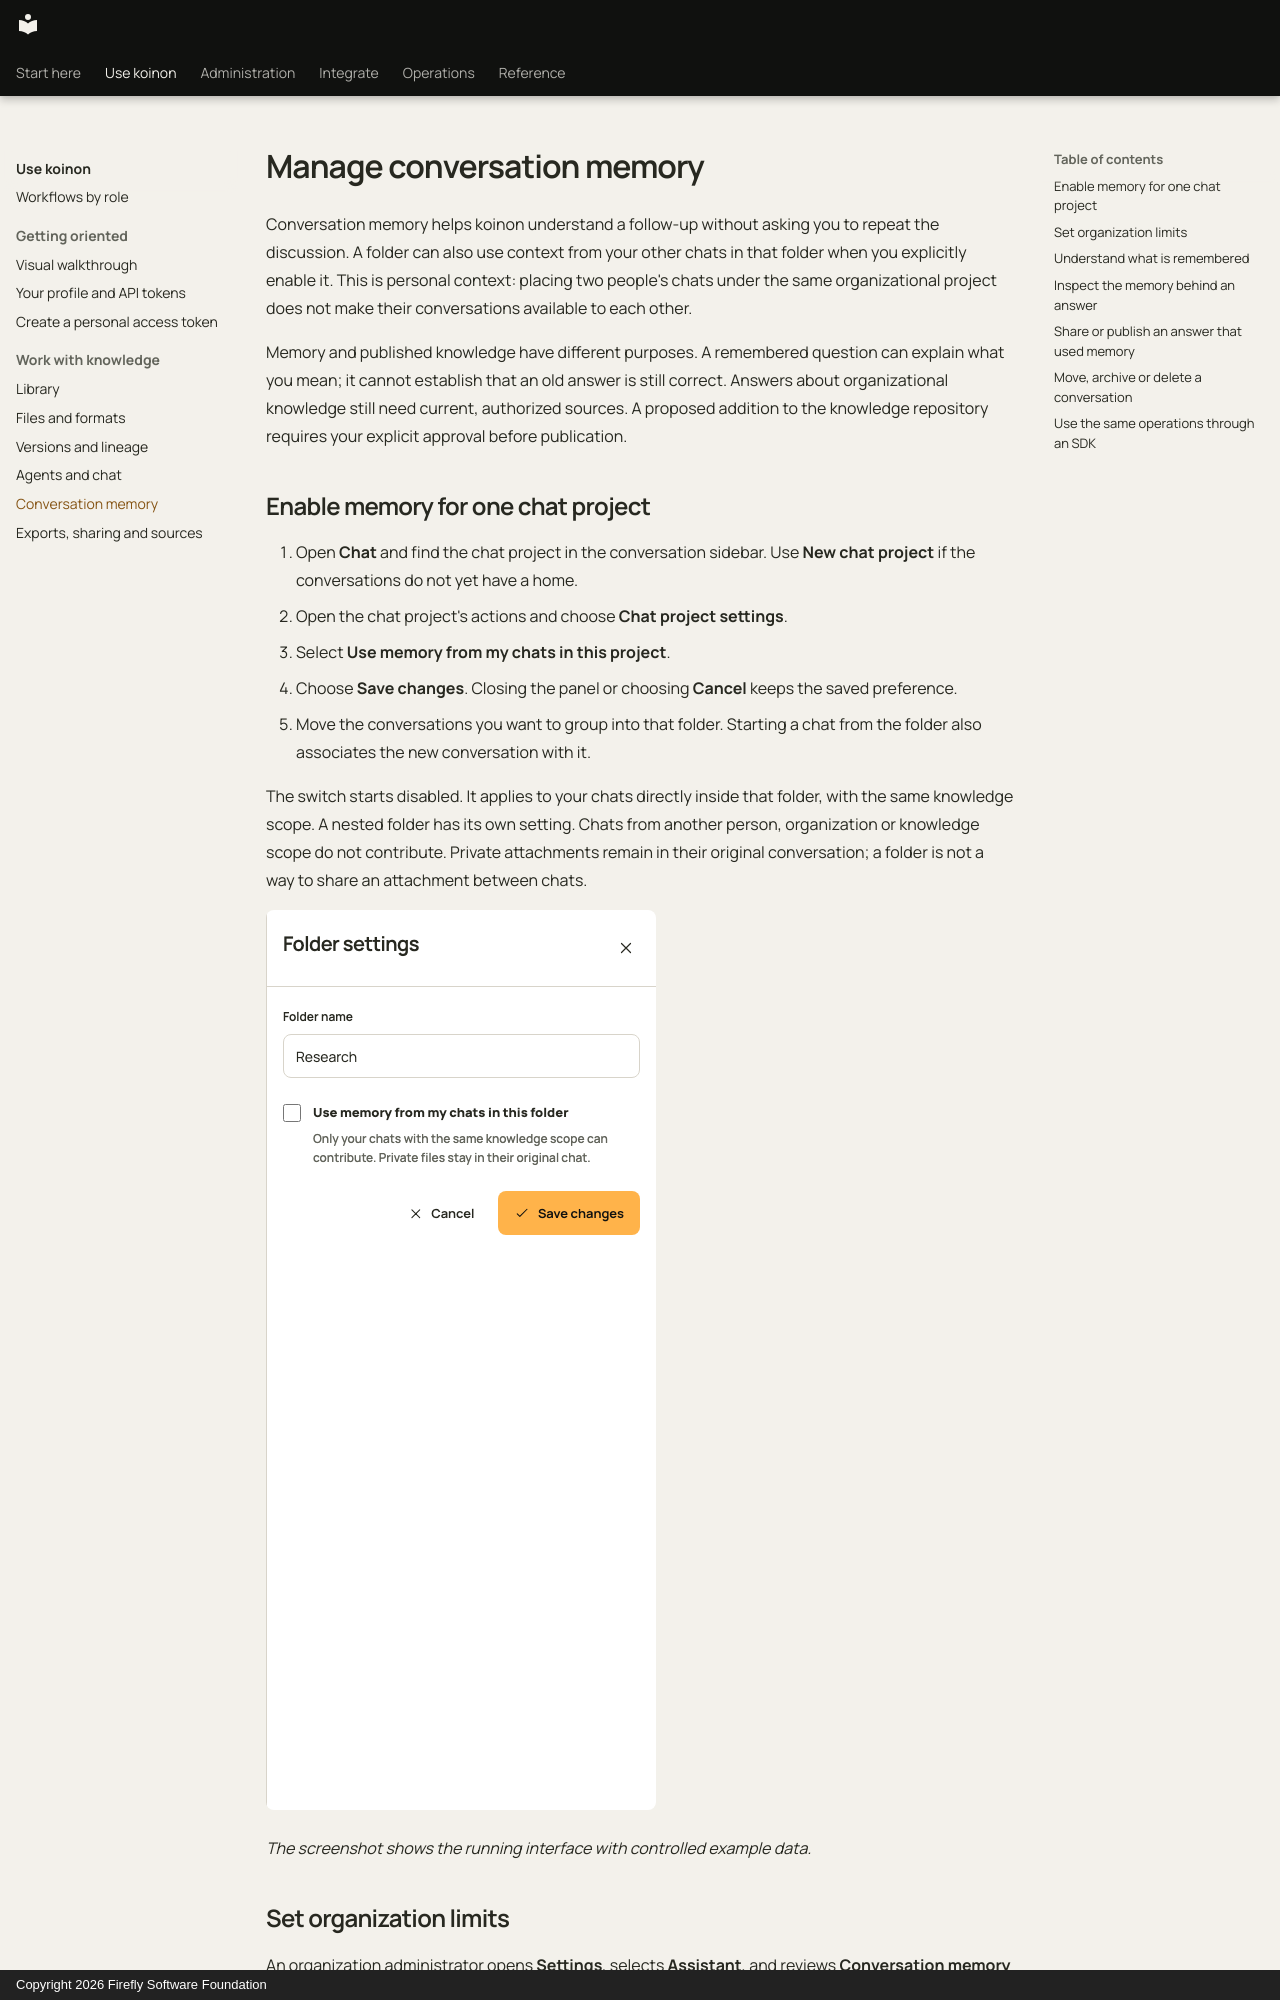

repository: fireflyframework/firefly-koinon · page: guides/conversation-memory/index.html · generator: mkdocs · copyright: Copyright 2026 Firefly Software Foundation

<!-- Copyright 2026 Firefly Software Foundation -->
<!-- SPDX-License-Identifier: Apache-2.0 -->
# Manage conversation memory

Conversation memory helps koinon understand a follow-up without asking you to repeat the discussion. A folder can also use context from your other chats in that folder when you explicitly enable it. This is personal context: placing two people's chats under the same organizational project does not make their conversations available to each other.

Memory and published knowledge have different purposes. A remembered question can explain what you mean; it cannot establish that an old answer is still correct. Answers about organizational knowledge still need current, authorized sources. A proposed addition to the knowledge repository requires your explicit approval before publication.

## Enable memory for one chat project

1. Open **Chat** and find the chat project in the conversation sidebar. Use **New chat project** if the conversations do not yet have a home.
2. Open the chat project's actions and choose **Chat project settings**.
3. Select **Use memory from my chats in this project**.
4. Choose **Save changes**. Closing the panel or choosing **Cancel** keeps the saved preference.
5. Move the conversations you want to group into that folder. Starting a chat from the folder also associates the new conversation with it.

The switch starts disabled. It applies to your chats directly inside that folder, with the same knowledge scope. A nested folder has its own setting. Chats from another person, organization or knowledge scope do not contribute. Private attachments remain in their original conversation; a folder is not a way to share an attachment between chats.

![Folder settings with personal memory disabled](../assets/screenshots/personal-memory-folder-mobile.png)

*The screenshot shows the running interface with controlled example data.*
